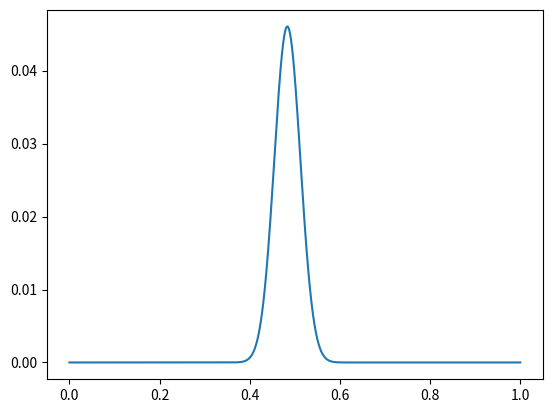

Reproduce this figure in Python.
import numpy as np
from matplotlib import pyplot as plt
import math

n0 =300
#"numero di lanci"
k0 = 145
#"numero di successi"

#calcolo della verosomiglianza di una moneta a 2 esiti
def L(p,x,y):
    if y == 1 or y == x:
        div= 1
    elif y > x:
        div= 0
    else:
        a = math.factorial(x)
        b = math.factorial(y)
        div = a // (b*math.factorial(x-y))
    Div=div*(p**y)*((1-p)**(x-y))
    return Div

#plot della verosomiglianza in funzione della probabilità di avere testa
p=np.linspace(0,1,10000)

plt.plot(p,L(p,n0,k0))
plt.show()
#probabilità con massimo valore della verosomiglianza
x=0

print(L(0.49,n0,k0))
print(L(0.51,n0,k0))
#estendere a verosomiglianze composite
